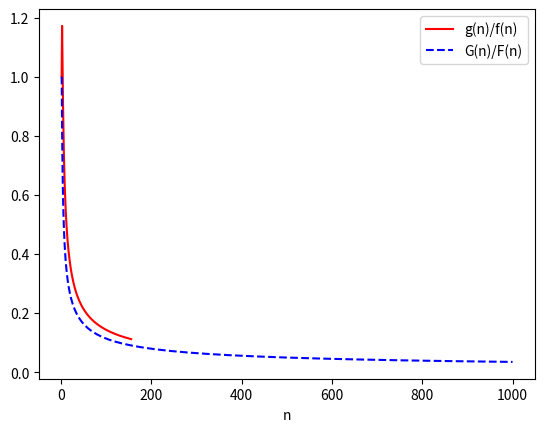
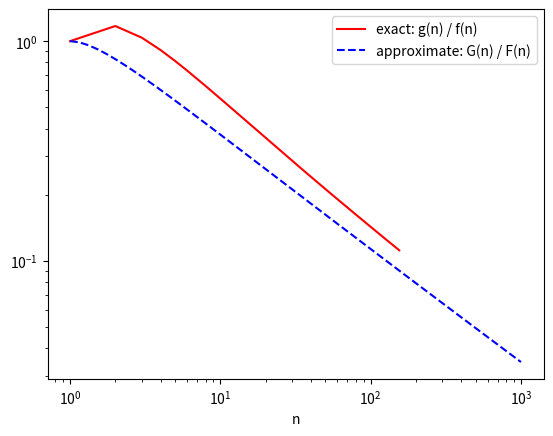
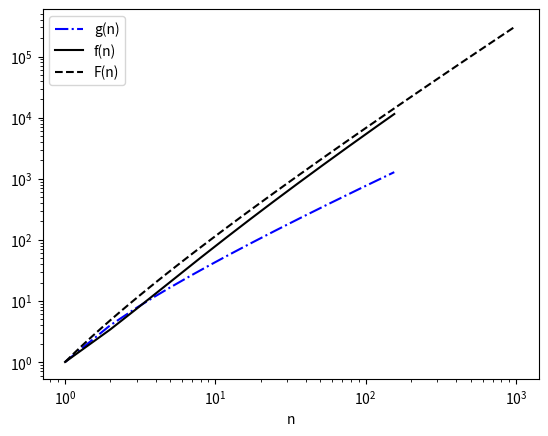

Recreate these plots in Python, in order.
# -*- coding: utf-8 -*-
"""growth-rate-example-1.4.2-2-GoogleColab.ipynb

Automatically generated by Colaboratory.

Original file is located at
    https://colab.research.google.com/<link-removed>
"""

#!/usr/bin/env python3
# -*- coding: utf-8 -*-
"""
Algorithms and Complexity                                 February 16, 2022
IST 4310
[redacted]


Synopsis:
Google Colab Version (no TeX code and no Qt5 backend)
Plots f(n) and g(n) to verify that g(n) = O(f). It also plots f(n) and its
asymptotic approximation F(n) on the same loglog plot to show that these
are the same as `n' grows towards infinity.


Sinopsis:
Version de Google Colab (sin codigo TeX y sin backend Qt5)
Grafica las funciones f(n) y g(n) para verificar que g(n) = O(f). Tambien
grafica f(n) y su aproximacion asintotica F(n) en la misma figura en
escala logaritmica para demostrar que estas son las mismas a medida que
`n' crece hacia el infinito.


[redacted]
This file is released under the GNU General Public License as published
by the Free Software Foundation, either version 3 of the License, or


References:
[0] JJ McConnell, Analysis of Algorithms, 2nd edition, 2007.
"""

from numpy import log2
from numpy import sqrt
from numpy import arange
from numpy import logspace
from scipy.special import factorial
import matplotlib as mpl
from matplotlib import pyplot as plt


n = arange(1, 156)
f = n + sqrt(n) * log2( factorial(n) )
g = n + n * log2(n)

N = logspace(0, 3)
G = N + N * log2(N)
F = N + N * sqrt(N) * log2(N)

plt.close('all')
plt.ion()
fig, ax = plt.subplots()
ax.plot(n, g/f, linestyle='-',  color='red', label='g(n)/f(n)')
ax.plot(N, G/F, linestyle='--', color='blue', label='G(n)/F(n)')
ax.set_xlabel('n')
ax.legend()

fig, ax = plt.subplots()
ax.loglog(n, g/f, linestyle='-',  color='red',
    label='exact: g(n) / f(n)')
ax.loglog(N, G/F, linestyle='--', color='blue',
    label='approximate: G(n) / F(n)')
ax.set_xlabel('n')
ax.legend()

"""
Figure shows that the asymptotic behavior of f(n) and its approximation,
F(n), is the same. (Note: Respective slopes are the same.)
"""
fig, ax = plt.subplots()
ax.loglog(n, g, linestyle='-.', color='blue',  label='g(n)')
ax.loglog(n, f, linestyle='-',  color='black', label='f(n)')
ax.loglog(N, F, linestyle='--', color='black', label='F(n)')
ax.set_xlabel('n')
ax.legend(loc='upper left')